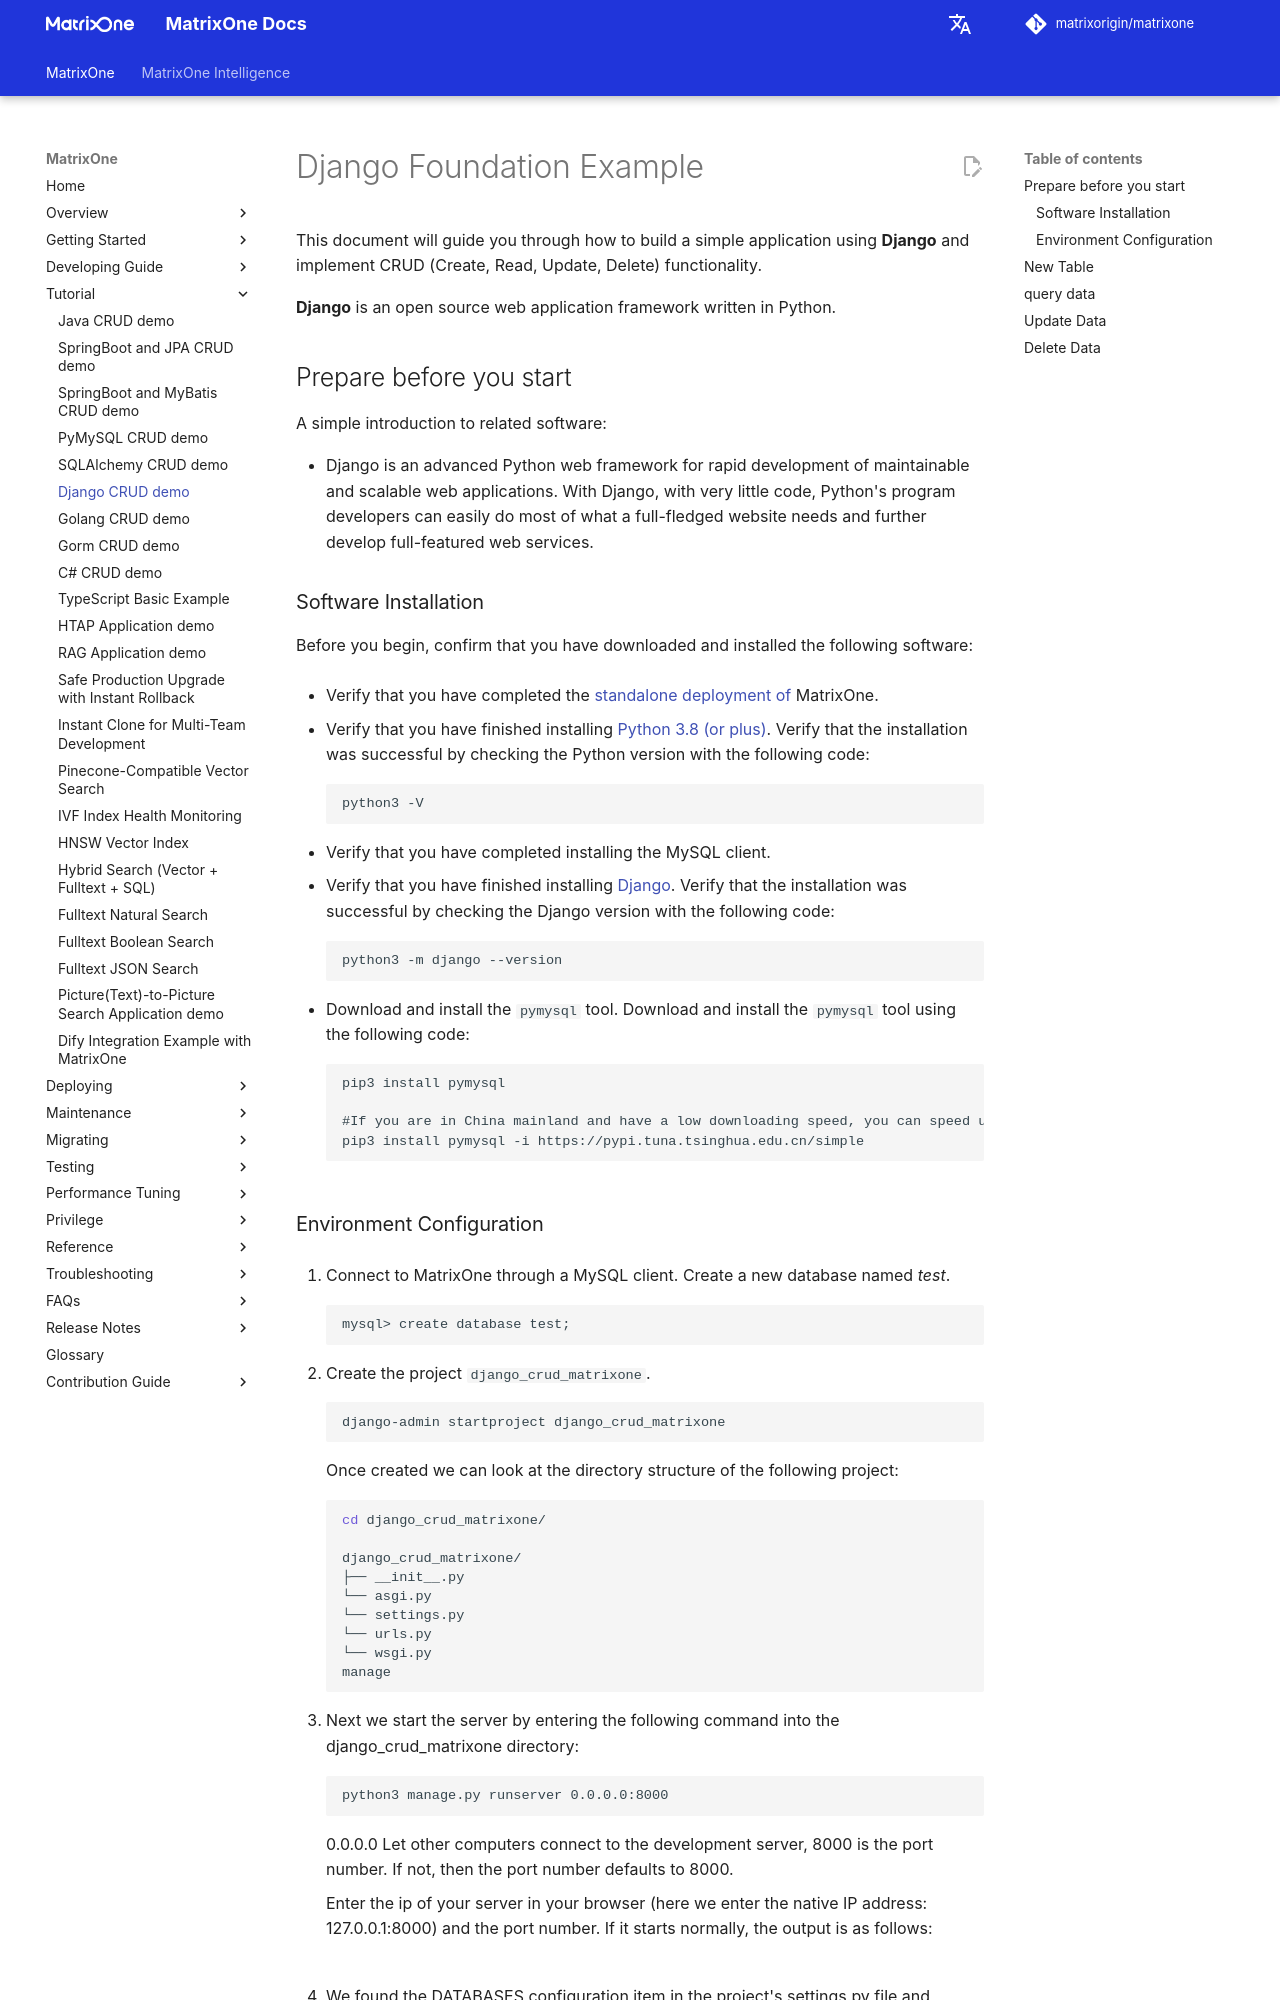

repository: matrixorigin/matrixorigin.io · page: v26.3.0.10/MatrixOne/Tutorial/django-python-crud-demo/index.html · generator: mkdocs

# Django Foundation Example

This document will guide you through how to build a simple application using **Django** and implement CRUD (Create, Read, Update, Delete) functionality.

**Django** is an open source web application framework written in Python.

## Prepare before you start

A simple introduction to related software:

* Django is an advanced Python web framework for rapid development of maintainable and scalable web applications. With Django, with very little code, Python's program developers can easily do most of what a full-fledged website needs and further develop full-featured web services.

### Software Installation

Before you begin, confirm that you have downloaded and installed the following software:

- Verify that you have completed the [standalone deployment of](../Get-Started/install-standalone-matrixone.md) MatrixOne.

- Verify that you have finished installing [Python 3.8 (or plus)](https://www.python.org/downloads/). Verify that the installation was successful by checking the Python version with the following code:

    ```
    python3 -V
    ```

- Verify that you have completed installing the MySQL client.

- Verify that you have finished installing [Django](https://www.djangoproject.com/download/). Verify that the installation was successful by checking the Django version with the following code:

    ```
    python3 -m django --version
    ```

- Download and install the `pymysql` tool. Download and install the `pymysql` tool using the following code:

    ```
    pip3 install pymysql

    #If you are in China mainland and have a low downloading speed, you can speed up the download by following commands.
    pip3 install pymysql -i https://pypi.tuna.tsinghua.edu.cn/simple
    ```
